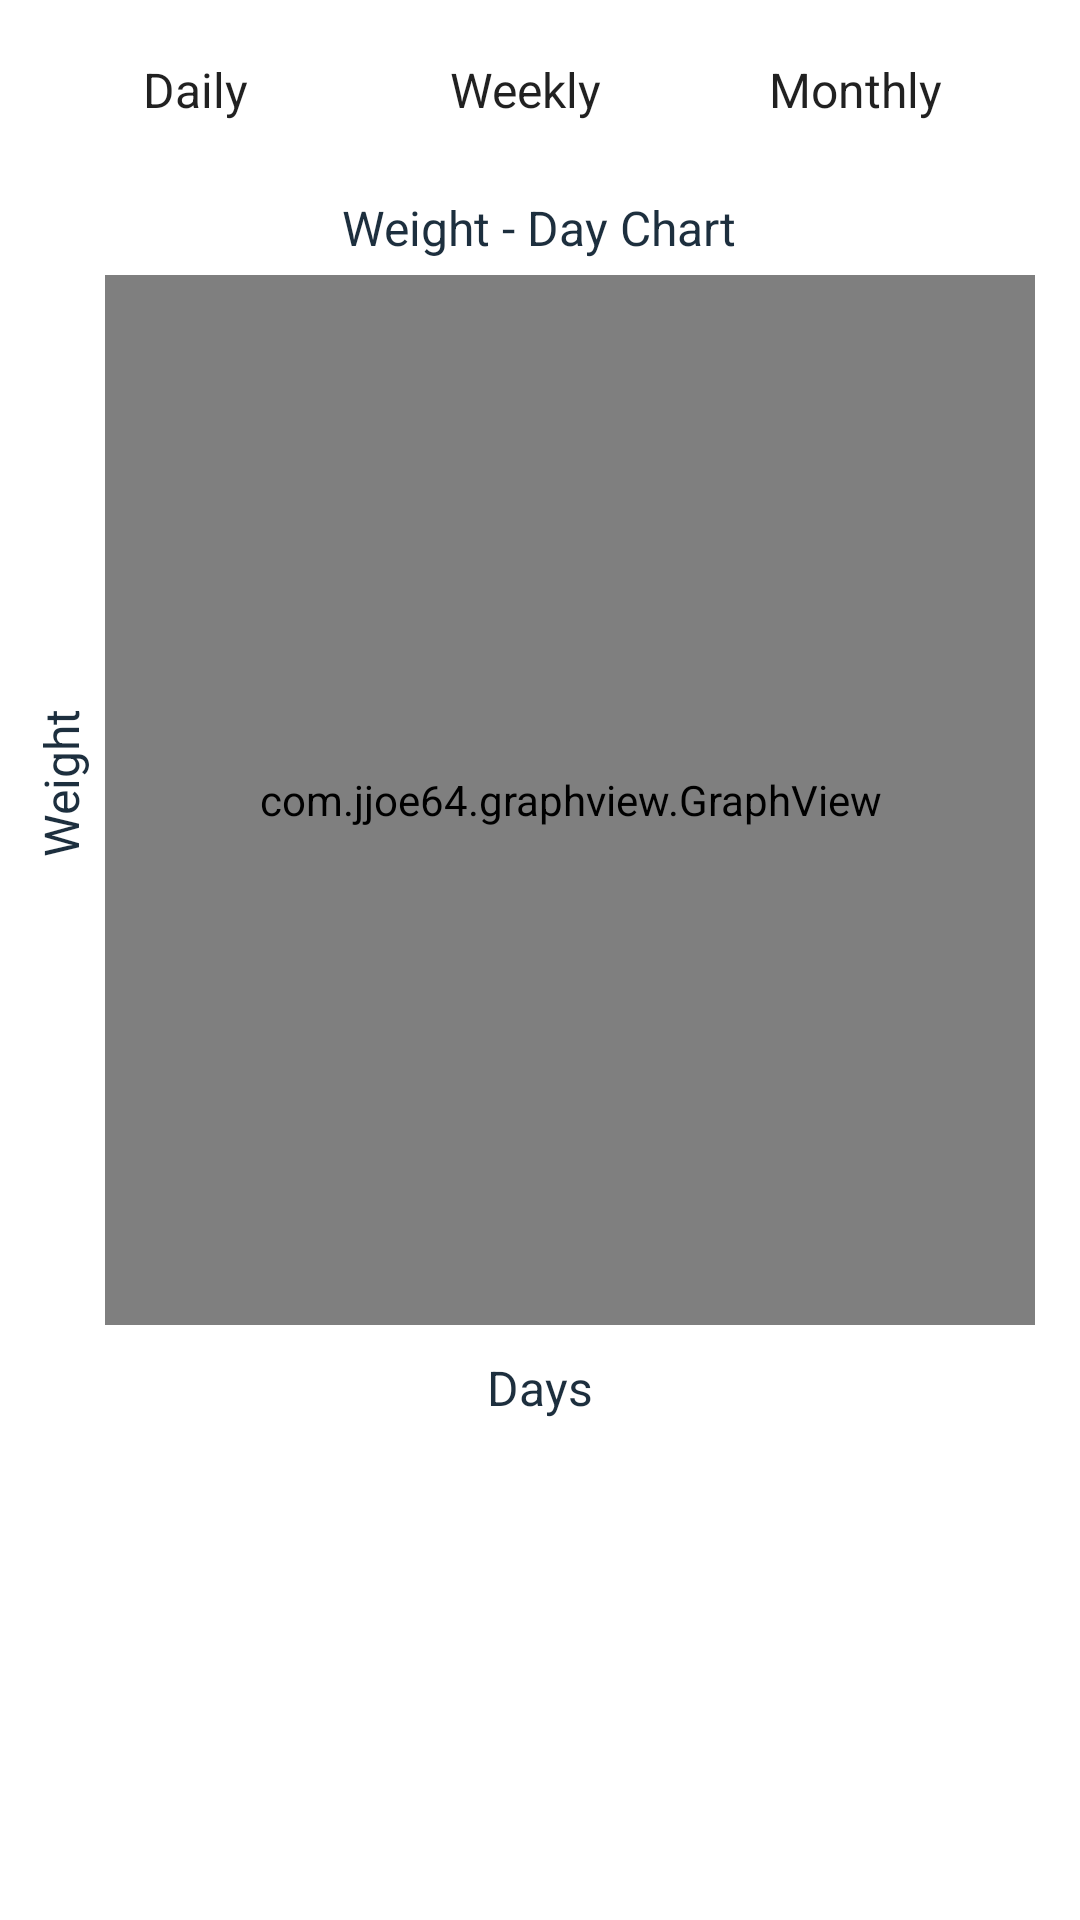

This screen was rendered from an Android layout file. Write that file and the resources it references.
<!-- AndroidManifest.xml: fallback theme Theme.MaterialComponents.DayNight.NoActionBar -->
<!-- res/layout/fragment_all_in_one.xml -->
<?xml version="1.0" encoding="utf-8"?>
<RelativeLayout xmlns:android="http://schemas.android.com/apk/res/android"
    xmlns:tools="http://schemas.android.com/tools"
    android:id="@+id/standardAdminRoles_layout"
    android:layout_width="match_parent"
    android:layout_height="match_parent">

    <FrameLayout
        android:id="@+id/framelayout"
        android:layout_width="match_parent"
        android:layout_height="60dp"
        android:background="@drawable/layout_background_low_gray">

        <LinearLayout
            android:layout_width="match_parent"
            android:layout_height="match_parent"
            android:orientation="horizontal"
            android:gravity="center_vertical">

            <Spinner
                android:id="@+id/dailySpinner"
                android:layout_width="90dp"
                android:layout_height="wrap_content"
                android:entries="@array/daily_spinner_entries"
                android:spinnerMode="dialog"
                android:textAlignment="center"
                android:layout_marginLeft="20dp"
                android:background="@drawable/layout_background_yellow_border_square" />

            <Spinner
                android:id="@+id/weeklySpinner"
                android:layout_width="90dp"
                android:layout_height="wrap_content"
                android:entries="@array/weekly_spinner_entries"
                android:spinnerMode="dialog"
                android:textAlignment="center"
                android:layout_marginLeft="20dp"
                android:background="@drawable/layout_background_yellow_border_square"/>

            <Spinner
                android:id="@+id/monthlySpinner"
                android:layout_width="90dp"
                android:layout_height="wrap_content"
                android:entries="@array/monthly_spinner_entries"
                android:spinnerMode="dialog"
                android:textAlignment="center"
                android:layout_marginLeft="20dp"
                android:background="@drawable/layout_background_yellow_border_square"/>
        </LinearLayout>


    </FrameLayout>

    <TextView
        android:layout_width="wrap_content"
        android:layout_height="wrap_content"
        android:gravity="center_vertical"
        android:text="Weight"
        android:rotation="-90"
        android:textColor="@color/navy_blue_light"
        android:textSize="16sp"
        android:layout_marginTop="250dp"
        android:layout_marginLeft="-5dp"/>

    <LinearLayout
        android:layout_width="match_parent"
        android:layout_height="wrap_content"
        android:paddingLeft="15dp"
        android:paddingRight="15dp"
        android:paddingBottom="15dp"
        android:layout_marginTop="60dp"
        android:orientation="vertical">

        <TextView
            android:id="@+id/titleGraph"
            android:layout_width="wrap_content"
            android:layout_height="wrap_content"
            android:layout_gravity="center_horizontal"
            android:text="Weight - Day Chart"
            android:textColor="@color/navy_blue_light"
            android:textSize="16sp"
            android:layout_marginTop="5dp"/>

        <com.jjoe64.graphview.GraphView
            android:id="@+id/graph"
            android:layout_width="match_parent"
            android:layout_height="350dp"
            android:layout_marginTop="5dp"
            android:layout_marginLeft="20dp"/>

        <TextView
            android:id="@+id/labelXaxis"
            android:layout_width="wrap_content"
            android:layout_height="wrap_content"
            android:layout_gravity="center_horizontal"
            android:layout_marginTop="10dp"
            android:text="Days"
            android:textColor="@color/navy_blue_light"
            android:textSize="16sp"/>
    </LinearLayout>


</RelativeLayout>
<!-- resources referenced by this layout -->
<resources>
  <string-array name="daily_spinner_entries">
          <item>Daily</item>
          <item>Jan</item>
          <item>Feb</item>
          <item>Mar</item>
          <item>Apr</item>
          <item>May</item>
          <item>Jun</item>
          <item>Jul</item>
          <item>Aug</item>
          <item>Sep</item>
          <item>Oct</item>
          <item>Nov</item>
          <item>Dec</item>
      </string-array>
  <string-array name="monthly_spinner_entries">
          <item>Monthly</item>
          <item>2016</item>
      </string-array>
  <string-array name="weekly_spinner_entries">
          <item>Weekly</item>
          <item>Jan</item>
          <item>Feb</item>
          <item>Mar</item>
          <item>Apr</item>
          <item>May</item>
          <item>Jun</item>
          <item>Jul</item>
          <item>Aug</item>
          <item>Sep</item>
          <item>Oct</item>
          <item>Nov</item>
          <item>Dec</item>
      </string-array>
  <color name="navy_blue_light">#1d2f3e</color>
</resources>
